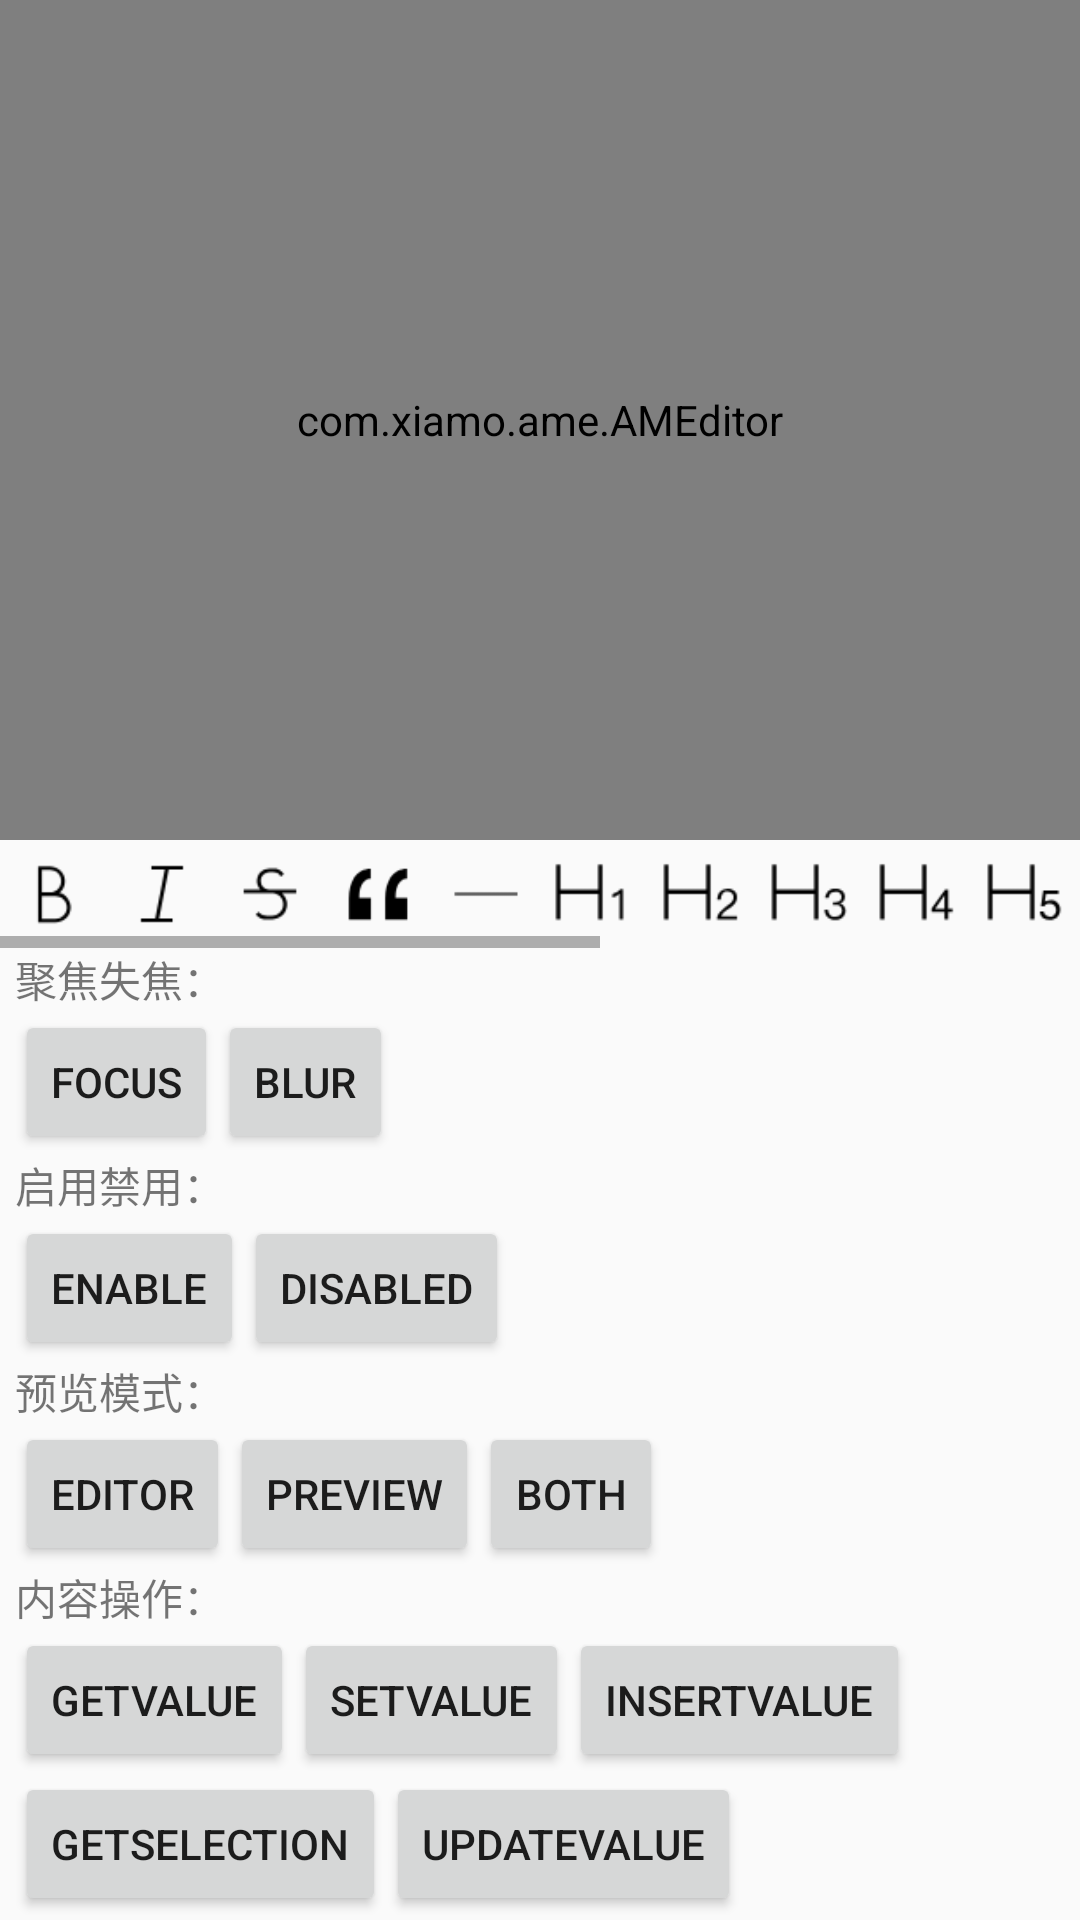

Here is an Android app screen rendered from its layout file. Give the layout XML and the strings, colors and styles it references.
<!-- AndroidManifest.xml: application theme AppTheme -->
<!-- res/layout/activity_main.xml -->
<?xml version="1.0" encoding="utf-8"?>
<LinearLayout xmlns:android="http://schemas.android.com/apk/res/android"
    xmlns:app="http://schemas.android.com/apk/res-auto"
    xmlns:tools="http://schemas.android.com/tools"
    android:layout_width="match_parent"
    android:layout_height="match_parent"
    android:orientation="vertical"
    tools:context=".MainActivity">


    <com.xiamo.ame.AMEditor
        android:id="@+id/ameditor"
        android:layout_width="match_parent"
        android:layout_height="280dp"
        />

    <HorizontalScrollView
        android:layout_width="match_parent"
        android:layout_height="wrap_content"
        >
        <LinearLayout
            android:layout_width="wrap_content"
            android:orientation="horizontal"
            android:layout_height="wrap_content">
            <ImageView
                style="@style/ToolItem"
                android:id="@+id/bold_img"
                android:src="@mipmap/tool_bold"/>
            <ImageView
                style="@style/ToolItem"
                android:id="@+id/italic_img"
                android:src="@mipmap/tool_italic"/>
            <ImageView
                style="@style/ToolItem"
                android:id="@+id/strike_img"
                android:src="@mipmap/tool_strike"/>
            <ImageView
                style="@style/ToolItem"
                android:id="@+id/quote_img"
                android:src="@mipmap/tool_quote"/>
            <ImageView
                style="@style/ToolItem"
                android:id="@+id/line_img"
                android:src="@mipmap/tool_line"/>
            <ImageView
                style="@style/ToolItem"
                android:id="@+id/h1_img"
                android:src="@mipmap/tool_h1"/>
            <ImageView
                style="@style/ToolItem"
                android:id="@+id/h2_img"
                android:src="@mipmap/tool_h2"/>
            <ImageView
                style="@style/ToolItem"
                android:id="@+id/h3_img"
                android:src="@mipmap/tool_h3"/>
            <ImageView
                style="@style/ToolItem"
                android:id="@+id/h4_img"
                android:src="@mipmap/tool_h4"/>
            <ImageView
                style="@style/ToolItem"
                android:id="@+id/h5_img"
                android:src="@mipmap/tool_h5"/>
            <ImageView
                style="@style/ToolItem"
                android:id="@+id/h6_img"
                android:src="@mipmap/tool_h6"/>
            <ImageView
                style="@style/ToolItem"
                android:id="@+id/link_img"
                android:src="@mipmap/tool_link"/>
            <ImageView
                style="@style/ToolItem"
                android:id="@+id/list_img"
                android:src="@mipmap/tool_list"/>
            <ImageView
                style="@style/ToolItem"
                android:id="@+id/ordered_img"
                android:src="@mipmap/tool_ordered"/>
            <ImageView
                style="@style/ToolItem"
                android:id="@+id/code_img"
                android:src="@mipmap/tool_code"/>
            <ImageView
                style="@style/ToolItem"
                android:id="@+id/inlinecode_img"
                android:src="@mipmap/tool_inlinecode"/>
            <ImageView
                style="@style/ToolItem"
                android:id="@+id/undo_img"
                android:src="@mipmap/tool_undo"/>
            <ImageView
                style="@style/ToolItem"
                android:id="@+id/redo_img"
                android:src="@mipmap/tool_redo"/>
        </LinearLayout>
    </HorizontalScrollView>


    <androidx.core.widget.NestedScrollView
        android:layout_width="match_parent"
        android:layout_height="match_parent">
        <LinearLayout
            android:layout_width="match_parent"
            android:orientation="vertical"
            android:paddingLeft="5dp"
            android:paddingRight="5dp"
            android:layout_height="wrap_content">

            <TextView
                android:layout_width="wrap_content"
                android:text="聚焦失焦："
                android:layout_height="wrap_content"/>
            <LinearLayout
                android:layout_width="match_parent"
                android:orientation="horizontal"
                  android:layout_height="wrap_content">
                <Button
                    android:layout_width="wrap_content"
                    android:id="@+id/focus_btn"
                    android:text="focus"
                    style="@style/Widget.AppCompat.Button.Small"
                    android:layout_height="wrap_content"
                    />
                <Button
                    android:layout_width="wrap_content"
                    android:id="@+id/blur_btn"
                    android:text="blur"
                    style="@style/Widget.AppCompat.Button.Small"

                    android:layout_height="wrap_content"
                    />
            </LinearLayout>
            <TextView
                android:layout_width="wrap_content"
                android:text="启用禁用："
                android:layout_height="wrap_content"/>
            <LinearLayout
                android:layout_width="match_parent"
                android:orientation="horizontal"
                android:layout_height="wrap_content">

                <Button
                    android:layout_width="wrap_content"
                    android:id="@+id/enable_btn"
                    android:text="enable"
                    style="@style/Widget.AppCompat.Button.Small"
                    android:layout_height="wrap_content"
                    />
                <Button
                    android:layout_width="wrap_content"
                    android:id="@+id/disabled_btn"
                    android:text="disabled"
                    style="@style/Widget.AppCompat.Button.Small"
                    android:layout_height="wrap_content"
                    />
            </LinearLayout>
            <TextView
                android:layout_width="wrap_content"
                android:text="预览模式："
                android:layout_height="wrap_content"/>
            <LinearLayout
                android:layout_width="match_parent"
                android:orientation="horizontal"
                android:layout_height="wrap_content">

                <Button
                    android:layout_width="wrap_content"
                    android:id="@+id/editor_btn"
                    android:text="editor"
                    style="@style/Widget.AppCompat.Button.Small"
                    android:layout_height="wrap_content"
                    />
                <Button
                    android:layout_width="wrap_content"
                    android:id="@+id/preview_btn"
                    android:text="preview"
                    style="@style/Widget.AppCompat.Button.Small"
                    android:layout_height="wrap_content"
                    />
                <Button
                    android:layout_width="wrap_content"
                    android:id="@+id/both_btn"
                    android:text="both"
                    style="@style/Widget.AppCompat.Button.Small"
                    android:layout_height="wrap_content"
                    />
            </LinearLayout>
            <TextView
                android:layout_width="wrap_content"
                android:text="内容操作："
                android:layout_height="wrap_content"/>
            <LinearLayout
                android:layout_width="match_parent"
                android:orientation="horizontal"
                android:layout_height="wrap_content">

                <Button
                    android:layout_width="wrap_content"
                    android:id="@+id/getValue_btn"
                    android:text="getValue"
                    style="@style/Widget.AppCompat.Button.Small"
                    android:layout_height="wrap_content"
                    />
                <Button
                    android:layout_width="wrap_content"
                    android:id="@+id/setValue_btn"
                    style="@style/Widget.AppCompat.Button.Small"
                    android:text="setValue"
                    android:layout_height="wrap_content"
                    />
                <Button
                    android:layout_width="wrap_content"
                    android:id="@+id/insertValue_btn"
                    android:text="insertValue"
                    style="@style/Widget.AppCompat.Button.Small"
                    android:layout_height="wrap_content"
                    />
            </LinearLayout>
            <LinearLayout
                android:layout_width="match_parent"
                android:orientation="horizontal"
                android:layout_height="wrap_content">

                <Button
                    android:layout_width="wrap_content"
                    android:id="@+id/getSelection_btn"
                    android:text="getSelection"
                    style="@style/Widget.AppCompat.Button.Small"
                    android:layout_height="wrap_content"
                    />
                <Button
                    android:layout_width="wrap_content"
                    android:id="@+id/updateValue_btn"
                    android:text="updateValue"
                    style="@style/Widget.AppCompat.Button.Small"
                    android:layout_height="wrap_content"
                    />

            </LinearLayout>
            <TextView
                android:layout_width="wrap_content"
                android:text="Markdown操作："
                android:layout_height="wrap_content"/>
        <LinearLayout
            android:layout_width="match_parent"
            android:orientation="horizontal"
            android:layout_height="wrap_content">
            <Button
                android:layout_width="wrap_content"
                android:id="@+id/getHtml_btn"
                android:text="getHtml"
                style="@style/Widget.AppCompat.Button.Small"
                android:layout_height="wrap_content"
                />
            <Button
                android:layout_width="wrap_content"
                android:id="@+id/html2md_btn"
                android:text="html2md"
                style="@style/Widget.AppCompat.Button.Small"
                android:layout_height="wrap_content"
                />
        </LinearLayout>
        </LinearLayout>

    </androidx.core.widget.NestedScrollView>




</LinearLayout>
<!-- resources referenced by this layout -->
<resources>
  <!-- mipmap tool_bold: png bitmap (mipmap-xhdpi, 686 bytes) -->
  <!-- mipmap tool_code: png bitmap (mipmap-xhdpi, 734 bytes) -->
  <!-- mipmap tool_h1: png bitmap (mipmap-xhdpi, 366 bytes) -->
  <!-- mipmap tool_h2: png bitmap (mipmap-xhdpi, 569 bytes) -->
  <!-- mipmap tool_h3: png bitmap (mipmap-xhdpi, 598 bytes) -->
  <!-- mipmap tool_h4: png bitmap (mipmap-xhdpi, 474 bytes) -->
  <!-- mipmap tool_h5: png bitmap (mipmap-xhdpi, 561 bytes) -->
  <!-- mipmap tool_h6: png bitmap (mipmap-xhdpi, 635 bytes) -->
  <!-- mipmap tool_inlinecode: png bitmap (mipmap-xhdpi, 1233 bytes) -->
  <!-- mipmap tool_italic: png bitmap (mipmap-xhdpi, 514 bytes) -->
  <!-- mipmap tool_line: png bitmap (mipmap-xhdpi, 227 bytes) -->
  <!-- mipmap tool_link: png bitmap (mipmap-xhdpi, 860 bytes) -->
  <!-- mipmap tool_list: png bitmap (mipmap-xhdpi, 564 bytes) -->
  <!-- mipmap tool_ordered: png bitmap (mipmap-xhdpi, 603 bytes) -->
  <!-- mipmap tool_quote: png bitmap (mipmap-xhdpi, 750 bytes) -->
  <!-- mipmap tool_redo: png bitmap (mipmap-xhdpi, 3392 bytes) -->
  <!-- mipmap tool_strike: png bitmap (mipmap-xhdpi, 751 bytes) -->
  <!-- mipmap tool_undo: png bitmap (mipmap-xhdpi, 737 bytes) -->
  <style name="ToolItem">
          <item name="android:layout_width">36dp</item>
          <item name="android:layout_height">36dp</item>
          <item name="android:padding">4dp</item>
      </style>
  <style name="AppTheme" parent="Theme.AppCompat.Light.DarkActionBar">
          
          <item name="colorPrimary">@color/colorPrimary</item>
          <item name="colorPrimaryDark">@color/colorPrimaryDark</item>
          <item name="colorAccent">@color/colorAccent</item>
      </style>
  <!-- not gathered from this repository: default colours our renderer supplied (Android Studio template values) -->
  <color name="colorPrimary">#FF6200EE</color>
  <color name="colorPrimaryDark">#FF3700B3</color>
  <color name="colorAccent">#FF03DAC5</color>
</resources>
